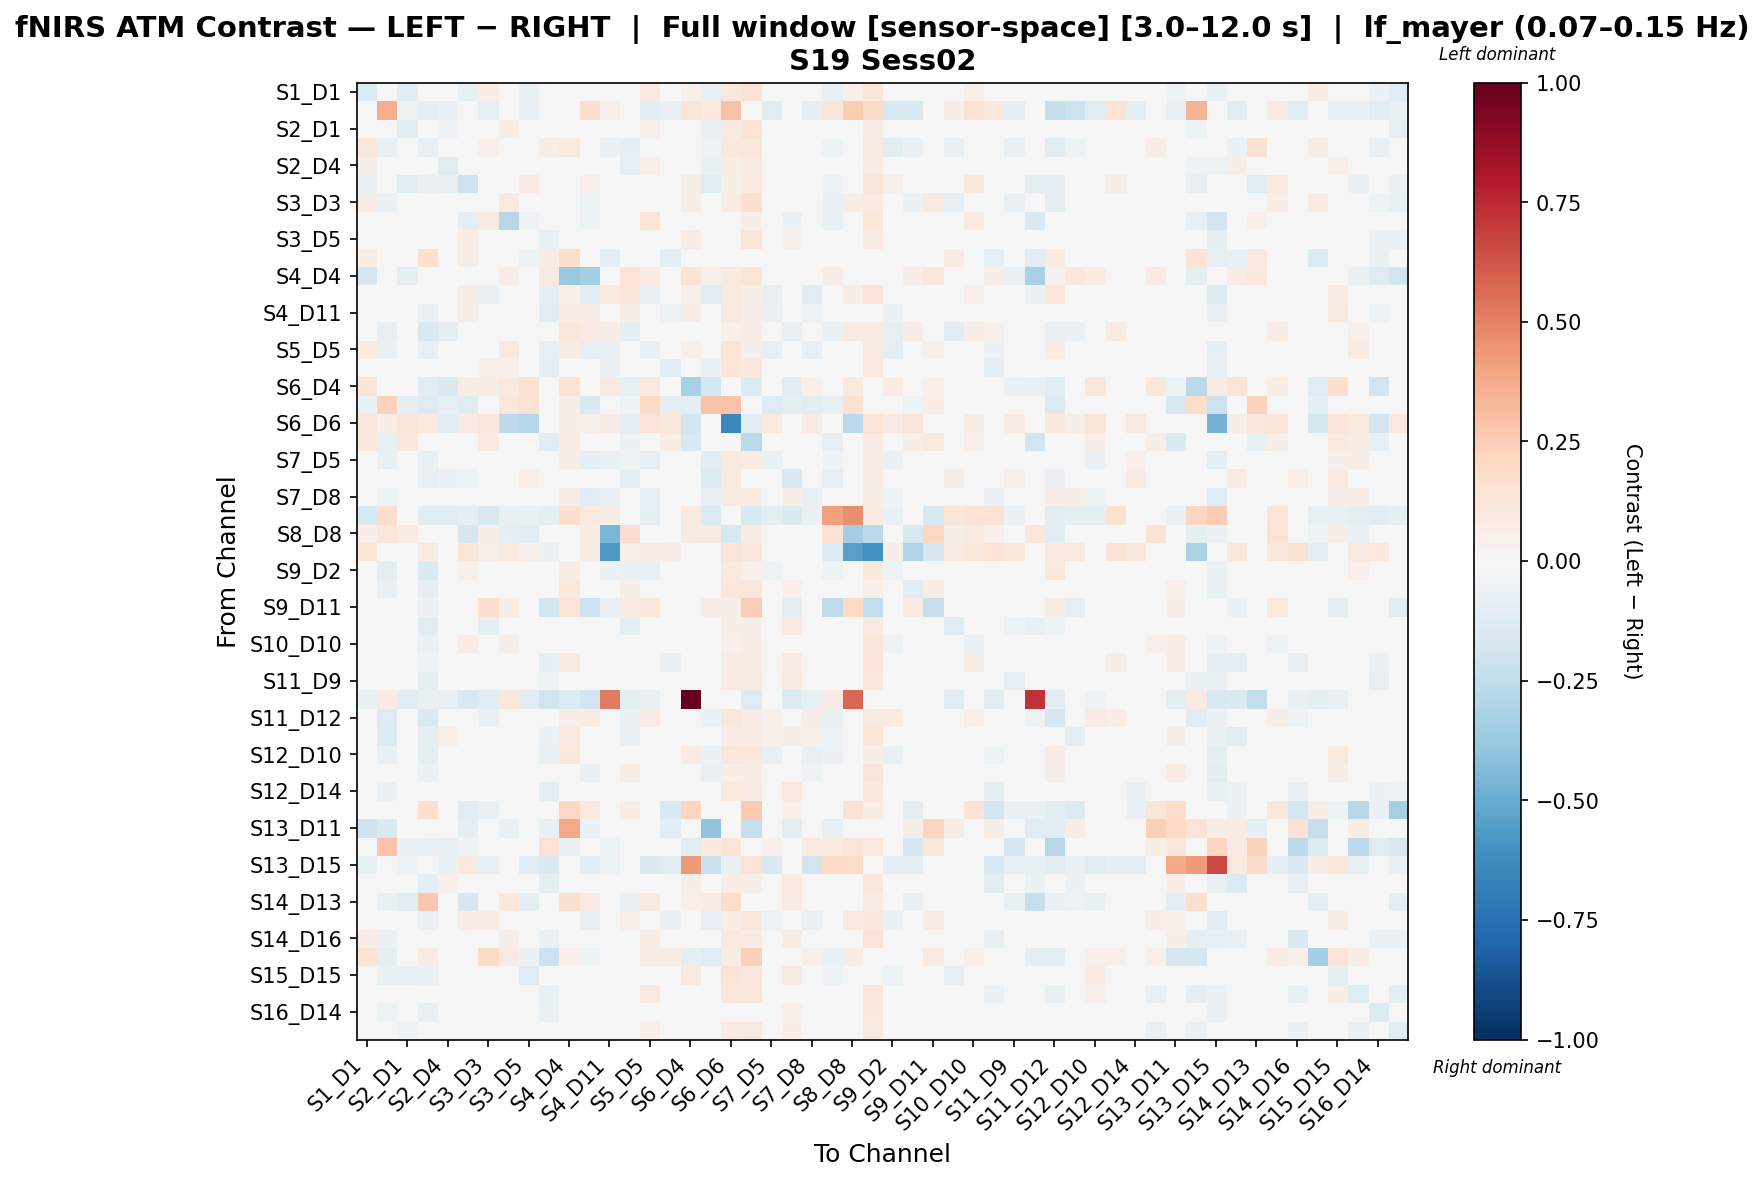

Data behind this chart, as committed beside it:
, S1_D1 hbo, S1_D3 hbo, S2_D1 hbo, S2_D2 hbo, S2_D4 hbo, S3_D1 hbo, S3_D3 hbo, S3_D4 hbo, S3_D5 hbo, S4_D2 hbo, S4_D4 hbo, S4_D6 hbo, S4_D11 hbo, S5_D3 hbo, S5_D5 hbo, S5_D7 hbo, S6_D4 hbo, S6_D5 hbo, S6_D6 hbo, S6_D8 hbo, S7_D5 hbo, S7_D7 hbo, S7_D8 hbo
S1_D1 hbo, -0.1377, -0.0035, -0.116, 0.04423, 0.01463, -0.07807, 0.0682, 0.04363, -0.06519, -0.009829, -0.02893, -0.01004, 0.03445, 0.03986, 0.09505, 0.004605, 0.05372, -0.07488, 0.1058, 0.1433, 0.02704, 0.002232, 0.01549
S1_D3 hbo, 0.0, 0.3627, -0.05211, -0.09307, -0.06762, -0.01314, -0.08312, -0.01314, -0.07279, 0.01251, 0.0, 0.1571, 0.05333, -0.01837, -0.1066, -0.07796, 0.119, 0.09415, 0.2925, -0.0006943, -0.1207, -0.03385, -0.09346
S2_D1 hbo, -0.02276, -0.02523, -0.1066, -0.0246, -0.05012, -0.03855, 0.02461, 0.06318, -0.003702, -0.02836, 0.0352, -0.005792, -0.02145, -0.02054, 0.05066, -0.00303, 0.03643, -0.0626, 0.0864, 0.1455, 0.009396, 0.01719, 0.0176
S2_D2 hbo, 0.1101, -0.07076, 0.048, -0.08503, 0.008036, -0.0148, 0.05224, 0.03627, -0.005821, 0.05827, 0.09949, 0.02129, -0.05664, -0.1011, -0.02302, 0.02194, 0.02862, -0.05406, 0.1038, 0.11, -0.04285, 0.01217, 0.000756
S2_D4 hbo, 0.05566, -0.03354, -0.04937, -0.02626, -0.1092, -0.0198, 0.008717, 0.04763, -0.01481, -0.0465, 0.04945, -0.03977, -0.02939, -0.08084, 0.05183, 0.0209, -0.02067, -0.06509, 0.05542, 0.08059, -0.008005, -0.004833, 0.005181
S3_D1 hbo, -0.07757, 0.0, -0.1179, -0.06038, -0.06841, -0.2095, 0.01533, -0.0285, 0.0826, 0.03055, 0.008733, 0.05261, 0.04358, 0.03579, 0.04677, -0.03492, 0.06089, -0.1203, 0.06027, 0.1015, 0.01706, -0.02305, 0.04557
S3_D3 hbo, 0.06533, -0.0547, -0.002188, 0.01701, -0.02408, 0.02018, -0.02406, 0.09186, 0.01967, -0.01284, 0.03623, -0.05009, -0.02859, -0.02481, -0.00017, 0.03721, 0.05549, -0.02366, 0.08566, 0.1588, -0.01475, 0.03846, -0.02663
S3_D4 hbo, 0.001669, 0.0, 0.04277, -0.0005095, 0.002832, -0.08909, 0.08743, -0.2754, -0.05055, 0.01539, 0.03575, -0.05236, 0.0254, 0.02436, 0.1322, 0.03549, 0.03675, -0.0423, 0.04839, 0.06438, 0.02692, -0.05492, 0.01312
S3_D5 hbo, -0.007651, -0.03575, 0.00343, -0.03473, -0.009633, 0.07158, 0.03163, 0.01274, -0.04711, -0.07209, 0.03676, -0.03137, -0.02946, 0.001164, -0.01683, -0.0373, 0.07666, 0.004939, 0.03643, 0.1175, 0.002724, 0.052, -0.01039
S4_D2 hbo, 0.05469, 0.02963, 0.009774, 0.1632, -0.01674, 0.0616, 0.03487, 0.004188, -0.05278, 0.07264, 0.1736, -0.03846, -0.09497, -0.002747, -0.04775, -0.08819, 0.004008, 0.02093, 0.01137, 0.01056, -0.000822, 0.01033, 0.001265
S4_D4 hbo, -0.1666, 0.0, -0.09935, 0.04703, 0.01446, -0.04766, 0.04873, 0.06419, -0.02071, 0.09724, -0.3825, -0.3424, 0.02366, 0.1415, 0.07441, 0.007328, 0.1374, 0.05349, 0.09624, 0.1177, 0.03082, -0.01407, 0.0467
S4_D6 hbo, 0.01586, 0.03863, 0.01254, 0.0007946, -0.03779, 0.06939, -0.06035, -0.03551, -0.02578, -0.09628, 0.05391, -0.1031, 0.09533, 0.1266, -0.06918, -0.03213, 0.05085, -0.1168, 0.08783, 0.06223, -0.08401, 0.01083, -0.1132
S4_D11 hbo, 0.04254, -0.03495, -0.01119, -0.07551, -0.01198, 0.05489, -0.02866, 0.03361, -0.01462, -0.1025, 0.07465, 0.07798, -0.005492, 0.05827, -0.02255, -0.05062, 0.06944, -0.02363, 0.08752, 0.06915, -0.05522, -0.0189, -0.05379
S5_D3 hbo, 0.04644, -0.08481, -0.02829, -0.1537, -0.09641, 0.01771, -0.02673, 0.02609, 0.004376, -0.04622, 0.1067, 0.07945, 0.05923, -0.08671, -0.02805, 0.02947, 0.001277, -0.0343, 0.05205, 0.07046, -0.04491, -0.07769, -0.00415
S5_D5 hbo, 0.07719, -0.0626, 0.04261, -0.0851, 0.03316, 0.02244, -0.006445, 0.0873, -0.04644, -0.08092, 0.07691, -0.08102, -0.06413, -0.04884, -0.07336, 0.0281, 0.05245, -0.02567, 0.1321, 0.0623, -0.08555, 0.02848, -0.08396
S5_D7 hbo, 0.02866, -0.0382, -0.001203, -0.008401, 0.02396, -0.008799, 0.0504, 0.05314, -0.03114, -0.09932, 0.0442, -0.04066, -0.05599, 0.01431, 0.04209, -0.1035, 0.02404, -0.05792, 0.1238, 0.1043, 0.00166, 0.01597, -0.0145
S6_D4 hbo, 0.1225, 0.003604, 0.03679, -0.1046, -0.1466, 0.07411, 0.06979, 0.09976, 0.1544, -0.03984, 0.1477, 0.02339, 0.09026, -0.08419, 0.09947, 0.04421, -0.3212, -0.1796, -0.01817, -0.1396, -0.00905, -0.1064, 0.05342
S6_D5 hbo, -0.05652, 0.2309, -0.08936, -0.1274, -0.07832, -0.1226, -0.01505, 0.1155, 0.1464, -0.008372, 0.06339, -0.1509, -0.0219, -0.05087, 0.2013, -0.08695, -0.09872, 0.2835, 0.2849, 0.0172, -0.1305, -0.09613, -0.1024
S6_D6 hbo, 0.1171, 0.06318, 0.12, 0.1005, -0.1066, 0.08159, 0.1103, -0.258, -0.2865, -0.04394, 0.06031, 0.0517, 0.07358, -0.08785, 0.1474, 0.1058, -0.1815, 0.03734, -0.642, -0.1109, 0.09695, -0.004381, 0.0785
S6_D8 hbo, 0.1081, -0.07203, 0.1075, -0.04124, -0.02334, -0.04419, 0.08861, 0.01422, 0.01685, -0.1137, 0.071, 0.01375, -0.02576, -0.05984, 0.003633, 0.06712, -0.1485, -0.0211, -0.02178, -0.2698, 0.02124, -0.04144, 0.04379
S7_D5 hbo, 0.04264, -0.07095, 0.009339, -0.07205, -0.01377, 0.0254, -0.002125, 0.03241, 0.007428, -0.02747, 0.06163, -0.09006, -0.06509, -0.05028, -0.07817, 0.007237, 0.01312, -0.105, 0.08759, 0.07671, -0.06745, 0.03063, -0.04151
S7_D7 hbo, -0.03699, -0.03809, -0.03739, -0.07819, -0.05725, -0.05116, 0.04093, -0.03122, 0.05189, -0.01746, 0.0356, -0.01418, -0.04611, -0.08896, 0.02226, -0.03143, -0.02298, -0.1368, 0.09174, 0.04067, -0.01011, -0.1595, 0.02418
S7_D8 hbo, 0.03399, -0.05403, 0.02261, -0.03015, 0.005802, 0.04642, -0.0223, 0.02741, -0.009879, -0.04693, 0.07371, -0.1124, -0.06654, -0.01659, -0.07817, -0.01548, 0.03416, -0.08588, 0.08443, 0.07736, -0.04759, 0.05545, -0.07701
S8_D6 hbo, -0.15, 0.1729, -0.04787, -0.1054, -0.1081, -0.09166, -0.1599, -0.07499, -0.06453, -0.08953, 0.1659, 0.09414, 0.05693, -0.01749, -0.09303, -0.006202, 0.09519, -0.137, 0.0, -0.15, -0.08683, -0.1426, -0.06822
S8_D8 hbo, 0.06616, 0.1137, 0.07892, 0.007281, 0.04354, -0.1701, 0.0553, -0.09643, -0.1148, -0.01612, -0.02696, 0.06447, -0.4601, 0.1737, -0.02418, 0.01937, 0.08843, 0.09111, -0.161, 0.0768, 0.01131, 0.01131, 0.01937
S8_D15 hbo, 0.1177, 0.04467, 0.03867, 0.09105, 0.02858, 0.12, 0.05094, 0.09806, 0.05123, -0.06017, 0.02746, 0.06113, -0.5761, 0.05002, 0.07686, 0.06693, 0.02667, -0.04321, 0.1271, 0.1036, 0.04622, -0.01176, 0.03288
S9_D2 hbo, 0.03884, -0.09115, 0.03253, -0.1445, 0.02532, 0.05267, -0.0008345, 0.03145, -0.01448, -0.04419, 0.0761, -0.03985, -0.06193, -0.07526, -0.07485, -0.001995, 0.04267, -0.02993, 0.09591, 0.05324, -0.05134, 0.01865, -0.03623
S9_D9 hbo, 0.008086, -0.07398, 0.02252, -0.09567, 0.01266, 0.01125, -0.04369, 0.04052, 0.02232, -0.04595, 0.1075, 0.002335, -0.03841, 0.05475, 0.03312, -0.01693, 0.0373, -0.04332, 0.1057, 0.1146, 0.004464, 0.05243, 0.003176
S9_D11 hbo, -0.04084, 0.0, -0.03101, -0.05612, -0.04725, -0.003531, 0.1692, 0.06026, 0.02002, -0.1868, 0.1297, -0.2087, -0.06073, 0.07069, 0.1086, -0.01299, 0.04133, 0.0647, 0.06019, 0.2444, 0.02734, -0.08694, 0.03597
S10_D9 hbo, 0.03142, 0.000987, -0.002429, -0.1078, -0.0005119, 0.04986, -0.0936, 0.04893, -0.02385, -0.02727, 0.04239, -0.02177, 0.00305, -0.1003, -0.006991, 0.02374, 0.009516, 0.02502, 0.05767, 0.06335, 0.03252, 0.09327, 0.03196
S10_D10 hbo, 0.04232, -0.009732, 0.02183, -0.07005, -0.019, 0.07361, 0.02571, 0.05807, 0.007946, -0.04774, 0.048, -0.02403, -0.02902, 0.0353, -0.04256, -0.04065, 0.02969, -0.04341, 0.05382, 0.07695, -0.04447, 0.02828, -0.04256
S10_D12 hbo, 0.03125, -0.01423, 0.02033, -0.05135, 0.02521, 0.03587, 0.001712, 0.03422, -0.009433, -0.09891, 0.08651, 0.002062, -0.02797, 0.04386, -0.03659, -0.06997, 0.0292, -0.02053, 0.07251, 0.07373, -0.02107, 0.07281, -0.03168
S11_D9 hbo, -0.004012, -0.0464, -0.003656, -0.09872, 0.01003, 0.02618, -0.04675, 0.009762, -0.01963, -0.05071, 0.02319, -0.01794, 0.0009878, 0.03103, 0.03825, 0.01134, 0.001938, -0.01421, 0.08556, 0.08819, 0.03636, 0.08688, 0.01887
S11_D11 hbo, -0.06573, 0.08166, -0.1016, -0.07768, -0.08365, -0.1554, -0.1016, 0.1048, -0.1061, -0.1954, -0.1346, -0.1884, 0.5182, -0.0956, -0.0673, -0.0239, 1.0, 0.0, 0.0, -0.1276, -0.01346, -0.1346, -0.08076
S11_D12 hbo, 0.03362, -0.1274, 0.007492, -0.1422, -0.03537, -0.0439, -0.06603, 0.01828, 0.04145, 0.0009683, 0.06423, 0.07268, 0.01672, -0.0604, 0.08399, 0.02158, 0.005678, -0.06185, 0.1101, 0.07914, 0.05146, -0.006262, 0.07491
S11_D13 hbo, 0.01206, -0.1379, 0.01035, -0.09146, 0.05204, 0.03601, -0.006562, 0.04444, 0.01431, -0.05715, 0.09266, 0.01245, 0.0004483, -0.05679, 0.03695, -0.03108, 0.03179, 0.009409, 0.08327, 0.07618, 0.05068, 0.0555, 0.05145
S12_D10 hbo, 0.04821, -0.07144, 0.004779, -0.08834, -0.0008707, 0.0382, -0.02701, 0.04135, -0.003264, -0.07295, 0.1077, -0.03343, -0.02704, 0.009418, -0.04596, -0.001462, 0.08132, -0.05698, 0.1134, 0.1075, -0.07705, 0.01956, -0.07309
S12_D12 hbo, -0.002713, -0.01163, -0.02556, -0.05623, -0.04035, 0.03904, 0.01575, -0.01736, -0.03768, -0.04293, 0.04402, -0.05848, -0.01696, 0.05718, -0.02361, -0.04495, 0.02565, -0.07131, 0.06618, 0.07607, -0.03616, 0.03799, -0.05009
S12_D14 hbo, -0.001531, -0.0592, -0.01333, -0.04, 0.04286, 0.03813, -0.00569, 0.03956, -0.005125, -0.09048, 0.02133, -0.0117, -0.002207, 0.01226, 0.02632, -0.02284, 0.0279, 0.004021, 0.09852, 0.08311, 0.02531, 0.09381, 0.01873
S13_D6 hbo, -0.01702, 0.0, 0.0342, 0.1641, -0.0493, -0.1137, -0.06486, 0.02192, 0.04856, 0.04838, 0.2093, 0.09977, 0.01944, 0.06805, 0.01944, -0.1527, 0.2126, 0.0, 0.0, 0.2618, 0.01944, 0.05154, 0.01944
S13_D11 hbo, -0.2067, -0.1492, -0.01822, 0.04711, 0.04943, -0.08968, 0.04074, -0.06349, 0.009327, -0.07795, 0.3809, -0.05987, -0.007148, -0.001679, -0.01822, -0.1159, 0.03793, -0.3976, 0.04319, -0.2272, -0.02138, -0.09445, -0.03238
S13_D13 hbo, -0.003721, 0.2827, -0.05989, -0.06319, -0.07717, -0.05035, 0.03758, 0.03354, 0.0005992, 0.1438, -0.05545, -0.02532, -0.0519, -0.02532, 0.01788, -0.01668, -0.1137, 0.1004, 0.1224, 0.01788, 0.05291, 0.03803, 0.0918
S13_D15 hbo, -0.06647, 0.03851, -0.05222, -0.03813, -0.06662, 0.09862, -0.07596, 0.03817, -0.1119, -0.1517, 0.03951, -0.1144, -0.05283, -0.03798, -0.1441, -0.1208, 0.4286, -0.2238, -0.0637, 0.1484, -0.1435, -0.04778, -0.187
S14_D12 hbo, 0.02572, -0.04958, 0.02904, -0.09308, 0.05094, 0.0241, 0.02178, 0.02787, 0.01091, -0.08975, 0.045, -0.03408, -0.02662, 0.01574, 0.00311, -0.03917, 0.05878, -0.007009, 0.07306, 0.06295, 0.01599, 0.09508, -0.001956
S14_D13 hbo, 0.04402, -0.06943, -0.1027, 0.2694, -0.0261, -0.1688, -0.03611, 0.1039, -0.09519, 0.01988, 0.1575, 0.08805, -0.008029, -0.05791, 0.09372, 0.02337, 0.05141, 0.07115, 0.1816, 0.01801, -0.004708, 0.08498, 0.01746
S14_D14 hbo, 0.01031, -0.01815, -0.02247, -0.06915, -0.04725, 0.07294, 0.06481, -0.01329, 0.009698, -0.04883, 0.04049, -0.07653, -0.02665, 0.05331, -0.03907, -0.06084, 0.04936, -0.07856, 0.06901, 0.1157, -0.05164, 0.03068, -0.06622
S14_D16 hbo, 0.07119, -0.05471, 0.03367, 0.01768, -0.009995, 0.005361, 0.02955, 0.05628, -0.01001, -0.06688, 0.02383, -0.02157, -0.007225, -0.02001, 0.06352, 0.02602, 0.0006595, -0.01676, 0.09442, 0.08445, 0.03196, 0.0667, 0.01859
S15_D13 hbo, 0.1356, -0.08744, -0.03671, 0.08541, 0.002176, -0.01253, 0.1936, 0.09289, -0.05569, -0.2119, 0.05176, -0.05394, -0.03272, -0.006572, 0.06219, 0.05825, -0.09412, -0.118, 0.07035, 0.2415, 0.02106, 0.005624, 0.05176
S15_D15 hbo, -0.03662, -0.07598, -0.0696, -0.05835, 0.0336, 0.02517, -0.02465, 0.04602, -0.1276, -0.03494, 0.03538, 0.0009064, 0.04862, -0.04266, -0.03155, 0.00928, 0.09962, -0.005867, 0.1271, 0.1113, 0.03633, 0.08531, 0.04188
S15_D16 hbo, 0.0424, -0.0353, 0.003176, -0.007998, 0.01579, -0.03932, -0.02315, 0.04104, -0.0183, -0.07173, 0.01654, -0.000107, -0.02306, 0.04258, 0.08843, 0.009142, 0.02684, 0.01249, 0.1094, 0.1153, 0.04578, 0.04888, 0.04415
S16_D14 hbo, -0.001493, -0.05052, 0.01234, -0.0731, -0.0004576, 0.04948, -0.01105, 0.04114, -0.01744, -0.06315, 0.01446, -0.01692, -0.02911, -0.009453, 0.0148, 0.0143, -0.02067, -0.006798, 0.04297, 0.04788, 0.02852, 0.0534, 0.01337
S16_D16 hbo, -0.0336, -0.03452, -0.05142, -0.01645, -0.01606, -0.002784, -0.02561, 0.01676, -0.04026, -0.04095, 0.008495, -0.007678, 0.001099, 0.04517, 0.05206, -0.03317, 0.02995, -0.00638, 0.08438, 0.09116, 0.04759, 0.06311, 0.04063
